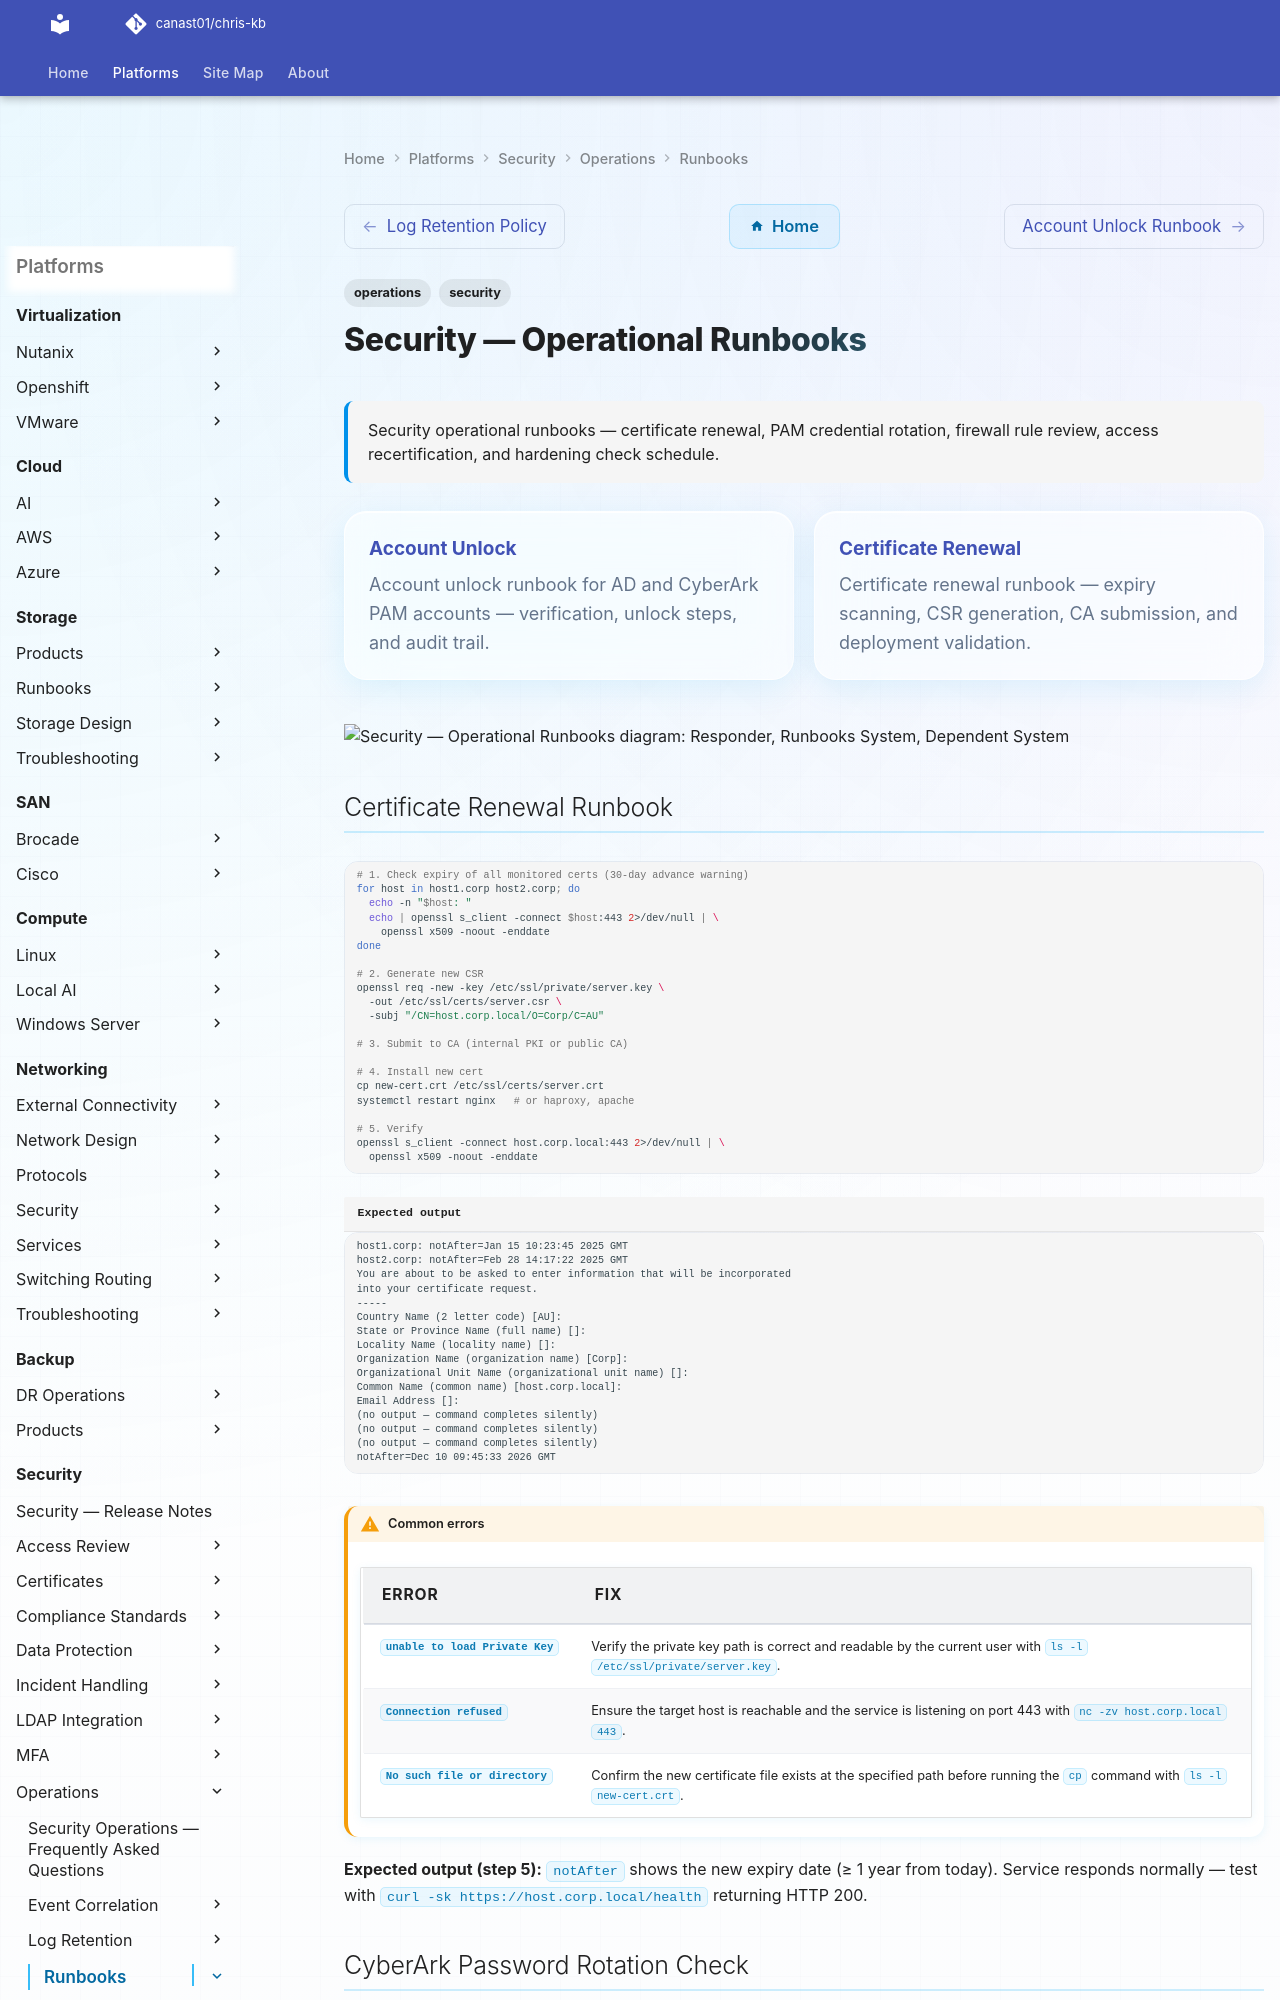

repository: canast01/chris-kb · page: security/operations/runbooks/index.html · generator: mkdocs

---
tags:
  - operations
  - security
description: "Security operational runbooks — certificate renewal, PAM credential rotation, firewall rule review, access recertification, and hardening check schedule."
---
# Security — Operational Runbooks

<div class="kb-summary">
Security operational runbooks — certificate renewal, PAM credential rotation, firewall rule review, access recertification, and hardening check schedule.
</div>

<div class="kb-grid kb-grid-2">
<a class="kb-card" href="account-unlock/"><strong>Account Unlock</strong><span>Account unlock runbook for AD and CyberArk PAM accounts — verification, unlock steps, and audit trail.</span></a>
<a class="kb-card" href="certificate-renewal/"><strong>Certificate Renewal</strong><span>Certificate renewal runbook — expiry scanning, CSR generation, CA submission, and deployment validation.</span></a>
</div>

```plantuml
@startuml
skinparam sequenceArrowThickness 1.5
skinparam roundcorner 5

actor "Responder" as A
participant "Runbooks System" as B
participant "Dependent System" as C

A -> B: Certificate Renewal Runbook
B --> A: OK
A -> B: CyberArk Password Rotation Check
B --> A: OK
A -> B: Monthly Access Recertification
B --> A: OK
A -> B: Weekly Firewall Rule Review
B --> A: OK
A -> B: Hardening Check Schedule
B --> A: OK

@enduml
```
